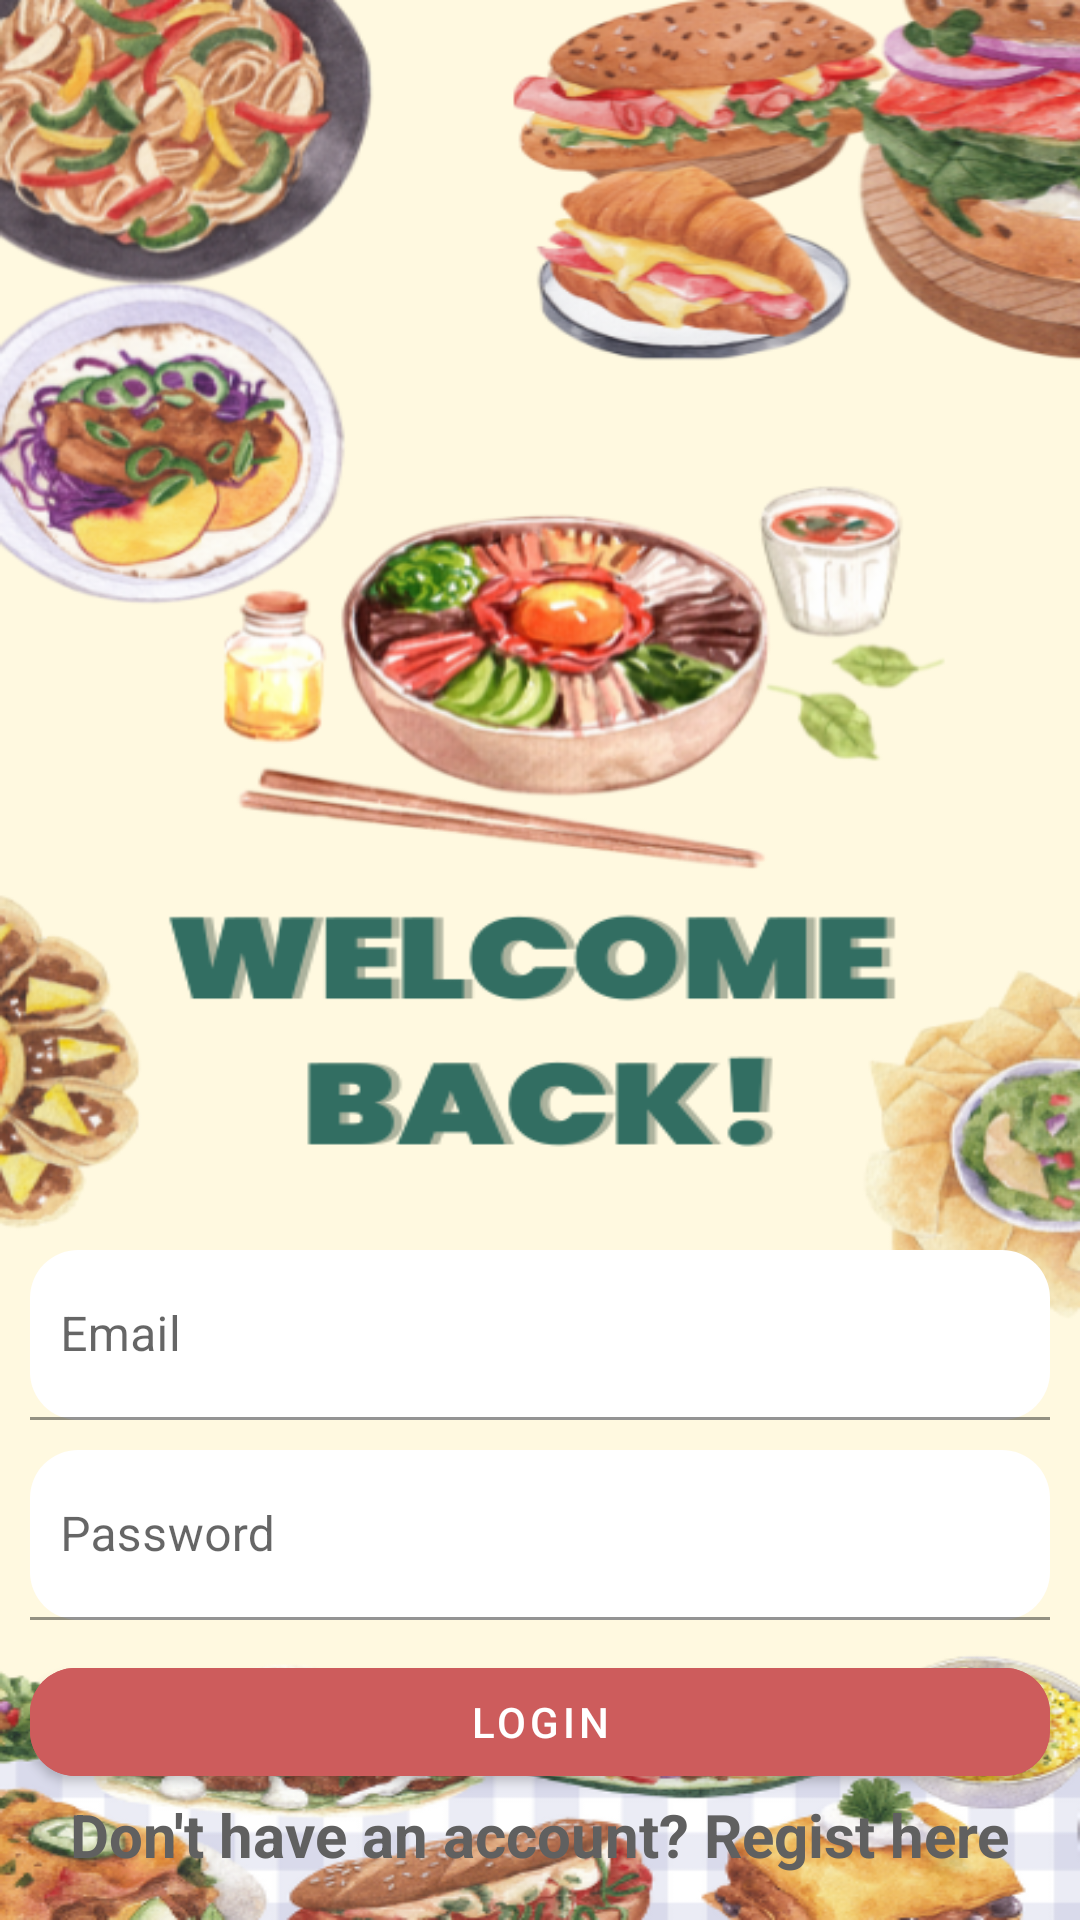

Write the Android layout XML for this screen, with the resource values it uses.
<!-- AndroidManifest.xml: application theme Theme.HomyRecipes -->
<!-- res/layout/fragment_login.xml -->
<?xml version="1.0" encoding="utf-8"?>
<androidx.constraintlayout.widget.ConstraintLayout xmlns:android="http://schemas.android.com/apk/res/android"
    xmlns:tools="http://schemas.android.com/tools"
    android:layout_width="match_parent"
    android:layout_height="match_parent"
    xmlns:app="http://schemas.android.com/apk/res-auto"
    tools:context=".LoginFragment"
    android:background="@drawable/bg_login">

    <com.google.android.material.textfield.TextInputLayout
        android:id="@+id/il_email"
        android:layout_width="match_parent"
        android:layout_height="wrap_content"
        app:layout_constraintStart_toStartOf="parent"
        app:layout_constraintTop_toTopOf="parent"
        app:layout_constraintBottom_toBottomOf="parent"
        android:paddingTop="250dp"
        android:layout_margin="10dp"
        app:boxCornerRadiusBottomEnd="16dp"
        app:boxCornerRadiusBottomStart="16dp"
        app:boxCornerRadiusTopEnd="16dp"
        app:boxCornerRadiusTopStart="16dp">

        <com.google.android.material.textfield.TextInputEditText
            android:id="@+id/et_email"
            android:layout_width="match_parent"
            android:layout_height="wrap_content"
            android:hint="@string/et_email"
            android:backgroundTint="@color/white"
            android:paddingLeft="10dp"
            android:paddingTop="25dp"
            android:inputType="textEmailAddress"
            tools:ignore="MissingConstraints" />
    </com.google.android.material.textfield.TextInputLayout>

    <com.google.android.material.textfield.TextInputLayout
        android:id="@+id/il_password"
        android:layout_width="match_parent"
        android:layout_height="wrap_content"
        app:layout_constraintStart_toStartOf="parent"
        app:layout_constraintTop_toBottomOf="@id/il_email"
        android:layout_margin="10dp"
        app:boxCornerRadiusBottomEnd="16dp"
        app:boxCornerRadiusBottomStart="16dp"
        app:boxCornerRadiusTopEnd="16dp"
        app:boxCornerRadiusTopStart="16dp">

        <com.google.android.material.textfield.TextInputEditText
            android:id="@+id/et_password"
            android:layout_width="match_parent"
            android:layout_height="wrap_content"
            android:hint="@string/et_password"
            android:backgroundTint="@color/white"
            android:paddingLeft="10dp"
            android:paddingTop="25dp"
            android:inputType="textPassword"
            tools:ignore="MissingConstraints" />
    </com.google.android.material.textfield.TextInputLayout>

    <com.google.android.material.button.MaterialButton
        android:id="@+id/btn_login"
        android:layout_width="match_parent"
        android:layout_height="wrap_content"
        android:text="@string/btn_login"
        app:layout_constraintStart_toStartOf="parent"
        app:layout_constraintTop_toBottomOf="@id/il_password"
        android:backgroundTint="#CD5C5C"
        android:layout_margin="10dp"
        app:cornerRadius="15dp"/>

    <com.google.android.material.textview.MaterialTextView
        android:id="@+id/tv_register"
        android:layout_width="wrap_content"
        android:layout_height="wrap_content"
        android:text="Don't have an account? Regist here"
        app:layout_constraintStart_toStartOf="parent"
        app:layout_constraintTop_toBottomOf="@id/btn_login"
        app:layout_constraintEnd_toEndOf="parent"
        android:textSize="20sp"
        android:textStyle="bold"
        android:textColor="#606060"
        />

</androidx.constraintlayout.widget.ConstraintLayout>
<!-- resources referenced by this layout -->
<resources>
  <!-- drawable bg_login: png bitmap (drawable, 368865 bytes) -->
  <string name="btn_login">Login</string>
  <string name="et_email">Email</string>
  <string name="et_password">Password</string>
  <style name="Theme.HomyRecipes" parent="Theme.MaterialComponents.DayNight.NoActionBar">
          
          <item name="colorPrimary">@color/purple_500</item>
          <item name="colorPrimaryVariant">@color/purple_700</item>
          <item name="colorOnPrimary">@color/white</item>
          
          <item name="colorSecondary">@color/teal_200</item>
          <item name="colorSecondaryVariant">@color/teal_700</item>
          <item name="colorOnSecondary">@color/black</item>
          
          <item name="android:statusBarColor">?attr/colorPrimaryVariant</item>
          
      </style>
  <!-- not gathered from this repository: default colours our renderer supplied (Android Studio template values) -->
  <color name="purple_500">#FF6200EE</color>
  <color name="purple_700">#FF3700B3</color>
  <color name="teal_200">#FF03DAC5</color>
  <color name="teal_700">#FF018786</color>
  <color name="black">#FF000000</color>
  <color name="white">#FFFFFFFF</color>
</resources>
